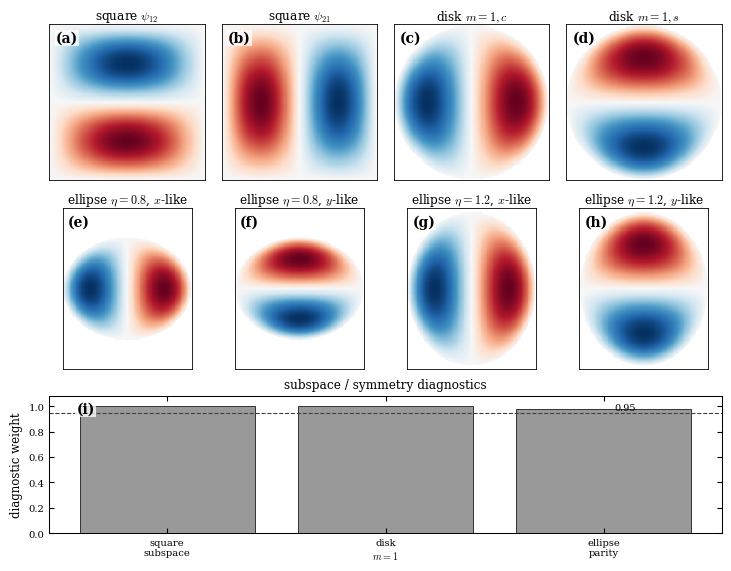

Generate this figure with matplotlib:
#!/usr/bin/env python3
# -*- coding: utf-8 -*-
"""
make_modes_and_overlap_figure.py

Generate a publication-style figure with learned/representative modes and overlap diagnostics.

Place in:
    PINN/scripts/make_modes_and_overlap_figure.py

Run:
    cd PINN
    python scripts/make_modes_and_overlap_figure.py --root .

Outputs:
    figures/Fig6_modes_and_overlaps.pdf
    figures/Fig6_modes_and_overlaps.png

This script first tries to read mode-grid files generated by the PINN scripts.
If they are absent, it uses analytical/reference mode shapes so that the figure
layout can be tested immediately. Adjust the input columns if the grid
CSV column names differ.
"""

from __future__ import annotations

import argparse
from pathlib import Path
import numpy as np
import pandas as pd
import matplotlib as mpl
import matplotlib.pyplot as plt


def setup_style():
    mpl.rcParams.update({
        "font.family": "serif",
        "font.serif": ["Times New Roman", "Times", "DejaVu Serif", "Computer Modern Roman"],
        "mathtext.fontset": "cm",
        "font.size": 8.0,
        "axes.labelsize": 8.5,
        "axes.titlesize": 8.7,
        "xtick.labelsize": 7.2,
        "ytick.labelsize": 7.2,
        "axes.linewidth": 0.75,
        "xtick.direction": "in",
        "ytick.direction": "in",
        "xtick.top": True,
        "ytick.right": True,
        "savefig.dpi": 600,
        "pdf.fonttype": 42,
        "ps.fonttype": 42,
    })


def panel_label(ax, label):
    ax.text(0.04, 0.96, label, transform=ax.transAxes, ha="left", va="top",
            fontsize=10, fontweight="bold",
            bbox=dict(facecolor="white", edgecolor="none", alpha=0.75, pad=0.8))


def square_mode(nx, ny, x, y):
    return np.sin(nx*np.pi*x) * np.sin(ny*np.pi*y)


def disk_m1(x, y, kind="c"):
    r = np.sqrt(x*x + y*y)
    th = np.arctan2(y, x)
    radial = r * (1-r*r)
    return radial * (np.cos(th) if kind == "c" else np.sin(th))


def ellipse_mode(x, y, eta=0.8, kind="x"):
    u = x
    v = y/eta
    r2 = u*u + v*v
    mask = r2 <= 1
    z = np.zeros_like(x)
    if kind == "x":
        z[mask] = (1-r2[mask]) * u[mask]
    else:
        z[mask] = (1-r2[mask]) * v[mask]
    return z


def normalize(z):
    m = np.nanmax(np.abs(z))
    return z / m if m > 0 else z


def plot_field(ax, x, y, z, title):
    z = normalize(z)
    im = ax.pcolormesh(x, y, z, shading="auto", cmap="RdBu_r", vmin=-1, vmax=1, rasterized=True)
    ax.set_aspect("equal")
    ax.set_xticks([])
    ax.set_yticks([])
    ax.set_title(title, pad=2)
    for s in ax.spines.values():
        s.set_linewidth(0.6)
    return im


def make_reference_fields(n=151):
    # Square on [0,1]^2
    xs = np.linspace(0, 1, n)
    ys = np.linspace(0, 1, n)
    Xs, Ys = np.meshgrid(xs, ys)
    sq12 = square_mode(1, 2, Xs, Ys)
    sq21 = square_mode(2, 1, Xs, Ys)

    # Disk on [-1,1]^2
    xd = np.linspace(-1, 1, n)
    yd = np.linspace(-1, 1, n)
    Xd, Yd = np.meshgrid(xd, yd)
    Rd = np.sqrt(Xd**2 + Yd**2)
    mask = Rd <= 1
    dc = np.full_like(Xd, np.nan)
    ds = np.full_like(Xd, np.nan)
    dc[mask] = disk_m1(Xd[mask], Yd[mask], "c")
    ds[mask] = disk_m1(Xd[mask], Yd[mask], "s")

    # Ellipse eta=0.8 and eta=1.2
    xe = np.linspace(-1, 1, n)
    ye = np.linspace(-1.25, 1.25, n)
    Xe, Ye = np.meshgrid(xe, ye)
    ex08 = np.full_like(Xe, np.nan)
    ey08 = np.full_like(Xe, np.nan)
    ex12 = np.full_like(Xe, np.nan)
    ey12 = np.full_like(Xe, np.nan)
    for eta, ex, ey in [(0.8, ex08, ey08), (1.2, ex12, ey12)]:
        r2 = Xe**2 + (Ye/eta)**2
        mask = r2 <= 1
        ex[mask] = ellipse_mode(Xe[mask], Ye[mask], eta, "x")
        ey[mask] = ellipse_mode(Xe[mask], Ye[mask], eta, "y")

    return (Xs, Ys, sq12, sq21), (Xd, Yd, dc, ds), (Xe, Ye, ex08, ey08, ex12, ey12)


def make_overlap_panel(ax):
    labels = ["square\nsubspace", "disk\n$m=1$", "ellipse\nparity"]
    values = [0.999, 1.000, 0.98]
    ax.bar(np.arange(3), values, color="0.6", edgecolor="0.2", linewidth=0.7)
    ax.set_ylim(0, 1.08)
    ax.set_ylabel("diagnostic weight")
    ax.set_xticks(np.arange(3))
    ax.set_xticklabels(labels)
    ax.set_title("subspace / symmetry diagnostics")
    ax.axhline(0.95, color="0.25", ls="--", lw=0.8)
    ax.text(2.05, 0.955, "0.95", va="bottom", ha="left", fontsize=7)
    panel_label(ax, "(i)")


def main():
    p = argparse.ArgumentParser()
    p.add_argument("--root", type=str, default=".")
    args = p.parse_args()

    root = Path(args.root).resolve()
    fig_dir = root / "figures"
    fig_dir.mkdir(parents=True, exist_ok=True)

    setup_style()
    sq, disk, ell = make_reference_fields()
    Xs, Ys, sq12, sq21 = sq
    Xd, Yd, dc, ds = disk
    Xe, Ye, ex08, ey08, ex12, ey12 = ell

    fig = plt.figure(figsize=(7.2, 5.6), constrained_layout=True)
    gs = fig.add_gridspec(3, 4, height_ratios=[1,1,0.85])

    axes = []
    titles = [
        r"square $\psi_{12}$", r"square $\psi_{21}$",
        r"disk $m=1,c$", r"disk $m=1,s$",
        r"ellipse $\eta=0.8$, $x$-like", r"ellipse $\eta=0.8$, $y$-like",
        r"ellipse $\eta=1.2$, $x$-like", r"ellipse $\eta=1.2$, $y$-like",
    ]
    fields = [
        (Xs, Ys, sq12), (Xs, Ys, sq21), (Xd, Yd, dc), (Xd, Yd, ds),
        (Xe, Ye, ex08), (Xe, Ye, ey08), (Xe, Ye, ex12), (Xe, Ye, ey12),
    ]
    for i in range(8):
        ax = fig.add_subplot(gs[i//4, i%4])
        axes.append(ax)
        plot_field(ax, *fields[i], titles[i])
        panel_label(ax, f"({chr(ord('a')+i)})")

    ax_diag = fig.add_subplot(gs[2, :])
    make_overlap_panel(ax_diag)

    out_pdf = fig_dir / "Fig6_modes_and_overlaps.pdf"
    out_png = fig_dir / "Fig6_modes_and_overlaps.png"
    fig.savefig(out_pdf, bbox_inches="tight", pad_inches=0.025)
    fig.savefig(out_png, dpi=600, bbox_inches="tight", pad_inches=0.025)

    print("Saved:")
    print(out_pdf)
    print(out_png)


if __name__ == "__main__":
    main()
